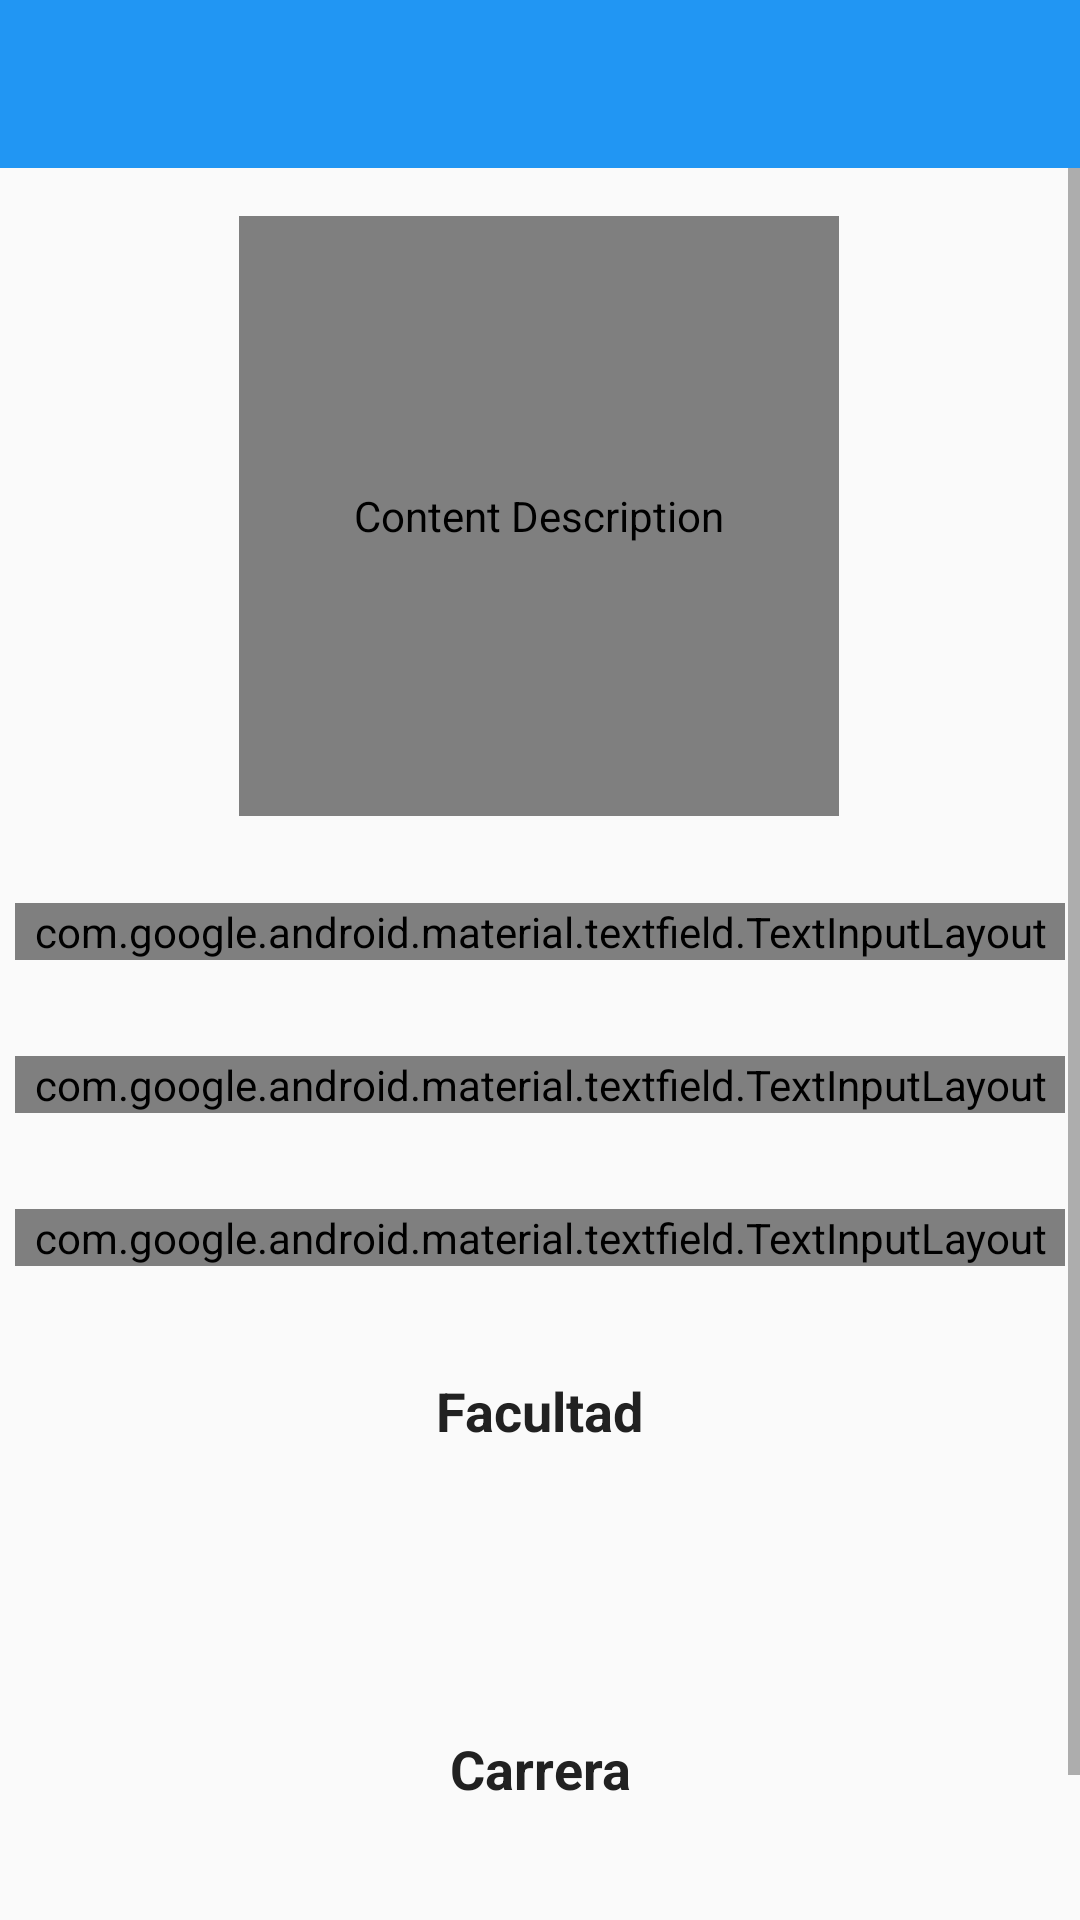

Layout XML and referenced resources for this Android screen:
<!-- AndroidManifest.xml: application theme AppTheme -->
<!-- res/layout/fragmento_mi_perfil.xml -->
<androidx.constraintlayout.widget.ConstraintLayout xmlns:android="http://schemas.android.com/apk/res/android"
    xmlns:app="http://schemas.android.com/apk/res-auto"
    android:id="@+id/layout_mi_perfil"
    xmlns:tools="http://schemas.android.com/tools"
    android:layout_width="match_parent"
    android:layout_height="match_parent"
    tools:context="v.mi.perfil.FragmentoMiPerfil">

    <androidx.appcompat.widget.Toolbar
        android:id="@+id/toolbarMiPerfil"
        android:layout_width="match_parent"
        android:layout_height="wrap_content"
        android:background="?attr/colorPrimary"
        android:minHeight="?attr/actionBarSize"
        android:theme="?attr/actionBarTheme"
        app:layout_constraintEnd_toEndOf="parent"
        app:layout_constraintStart_toStartOf="parent"
        app:layout_constraintTop_toTopOf="parent"
        app:titleTextColor="@color/color_white">

        <androidx.constraintlayout.widget.ConstraintLayout
            android:layout_width="wrap_content"
            android:layout_height="?attr/actionBarSize"
            tools:layout_editor_absoluteX="16dp">

            <TextView
                android:id="@+id/textTituloToolbar"
                android:layout_width="wrap_content"
                android:layout_height="wrap_content"
                android:layout_marginStart="16dp"
                android:layout_marginTop="12dp"
                android:textColor="#FBFAFF"
                android:textSize="20sp"
                android:textStyle="bold"
                android:visibility="invisible"
                app:layout_constraintStart_toStartOf="parent"
                app:layout_constraintTop_toTopOf="parent" />
        </androidx.constraintlayout.widget.ConstraintLayout>
    </androidx.appcompat.widget.Toolbar>


    <ScrollView
        android:id="@+id/scrollView3"
        android:layout_width="match_parent"
        android:layout_height="wrap_content"
        android:fillViewport="true"
        app:layout_constraintEnd_toEndOf="parent"
        app:layout_constraintHorizontal_bias="1.0"
        app:layout_constraintStart_toStartOf="parent"
        app:layout_constraintTop_toBottomOf="@+id/toolbarMiPerfil">

        <androidx.constraintlayout.widget.ConstraintLayout
            android:layout_width="match_parent"
            android:layout_height="wrap_content"
            android:paddingBottom="?attr/actionBarSize">


            <com.mikhaellopez.circularimageview.CircularImageView
                android:id="@+id/imageViewUsuarioProfile"
                android:layout_width="200dp"
                android:layout_height="200dp"
                android:layout_marginTop="16dp"
                android:contentDescription="@string/textContentDescription"
                android:src="@drawable/img_perfil_unknow"
                app:layout_constraintEnd_toEndOf="parent"
                app:layout_constraintHorizontal_bias="0.498"
                app:layout_constraintStart_toStartOf="parent"
                app:layout_constraintTop_toTopOf="parent" />

            <ImageButton
                android:id="@+id/btnEditarImagen"
                android:layout_width="wrap_content"
                android:layout_height="wrap_content"
                android:layout_marginTop="180dp"
                android:background="@android:color/transparent"
                android:contentDescription="@string/textContentImage"
                android:visibility="invisible"
                app:layout_constraintStart_toEndOf="@+id/imageViewUsuarioProfile"
                app:layout_constraintTop_toTopOf="parent"
                app:srcCompat="@drawable/ic_baseline_edit_32" />

            <TextView
                android:id="@+id/textViewTituloCarrera"
                android:layout_width="wrap_content"
                android:layout_height="wrap_content"
                android:layout_marginTop="24dp"
                android:text="@string/hintTextCarrera"
                android:textColor="@color/primary_text"
                android:textSize="18sp"
                android:textStyle="bold"
                app:layout_constraintEnd_toEndOf="parent"
                app:layout_constraintStart_toStartOf="parent"
                app:layout_constraintTop_toBottomOf="@+id/spinnerFacultadConsulta" />

            <TextView
                android:id="@+id/textView3"
                android:layout_width="wrap_content"
                android:layout_height="wrap_content"
                android:layout_marginTop="36dp"
                android:text="@string/hintTextFacultad"
                android:textColor="@color/primary_text"
                android:textSize="18sp"
                android:textStyle="bold"
                app:layout_constraintEnd_toEndOf="parent"
                app:layout_constraintStart_toStartOf="parent"
                app:layout_constraintTop_toBottomOf="@+id/textInputLayoutCorreo" />


            <com.google.android.material.textfield.TextInputLayout
                android:id="@+id/textInputLayoutPrimerNombre"
                style="@style/Widget.MaterialComponents.TextInputLayout.OutlinedBox"
                android:layout_width="350dp"
                android:layout_height="wrap_content"
                android:layout_marginTop="29dp"
                android:hint="@string/hintTextPrimerNombre"
                android:textColorHint="@android:color/black"
                app:boxBackgroundMode="outline"
                app:boxStrokeColor="@color/accent"
                app:boxStrokeWidth="1dp"
                app:hintAnimationEnabled="true"
                app:hintEnabled="true"
                app:layout_constraintEnd_toEndOf="parent"
                app:layout_constraintStart_toStartOf="parent"
                app:layout_constraintTop_toBottomOf="@+id/imageViewUsuarioProfile">

                <com.google.android.material.textfield.TextInputEditText
                    android:id="@+id/txtPrimerNombreData"
                    android:layout_width="match_parent"
                    android:layout_height="wrap_content"
                    android:enabled="false"
                    android:textColor="@color/primary_text" />
            </com.google.android.material.textfield.TextInputLayout>

            <com.google.android.material.textfield.TextInputLayout
                android:id="@+id/textInputLayoutPrimerApellido"
                style="@style/Widget.MaterialComponents.TextInputLayout.OutlinedBox"
                android:layout_width="350dp"
                android:layout_height="wrap_content"
                android:layout_marginTop="32dp"
                android:hint="@string/hintTextPrimerApellido"
                android:textColorHint="@android:color/black"
                app:boxBackgroundMode="outline"
                app:boxStrokeColor="@color/accent"
                app:boxStrokeWidth="1dp"
                app:hintAnimationEnabled="true"
                app:hintEnabled="true"
                app:layout_constraintEnd_toEndOf="parent"
                app:layout_constraintStart_toStartOf="parent"
                app:layout_constraintTop_toBottomOf="@+id/textInputLayoutPrimerNombre">

                <com.google.android.material.textfield.TextInputEditText
                    android:id="@+id/txtPrimerApellidoConsulta"
                    android:layout_width="match_parent"
                    android:layout_height="wrap_content"
                    android:enabled="false"
                    android:textColor="@color/primary_text" />
            </com.google.android.material.textfield.TextInputLayout>

            
            <com.google.android.material.textfield.TextInputLayout
                android:id="@+id/textInputLayoutCorreo"
                style="@style/Widget.MaterialComponents.TextInputLayout.OutlinedBox"
                android:layout_width="350dp"
                android:layout_height="wrap_content"
                android:layout_marginTop="32dp"
                android:hint="@string/hintTextCorreo"
                android:textColorHint="@android:color/black"
                app:boxBackgroundMode="outline"
                app:boxStrokeColor="@color/accent"
                app:boxStrokeWidth="1dp"
                app:hintAnimationEnabled="true"
                app:hintEnabled="true"
                app:layout_constraintEnd_toEndOf="parent"
                app:layout_constraintStart_toStartOf="parent"
                app:layout_constraintTop_toBottomOf="@+id/textInputLayoutPrimerApellido">

                <com.google.android.material.textfield.TextInputEditText
                    android:id="@+id/txtCorreoConsulta"
                    android:layout_width="match_parent"
                    android:layout_height="wrap_content"
                    android:enabled="false"
                    android:inputType="textEmailAddress"
                    android:textColor="@color/primary_text" />
            </com.google.android.material.textfield.TextInputLayout>


            <androidx.appcompat.widget.AppCompatSpinner
                android:id="@+id/spinnerFacultadConsulta"
                android:layout_width="wrap_content"
                android:layout_height="50dp"
                android:layout_marginTop="21dp"
                android:background="@drawable/style_spinner_bg"
                android:textAlignment="center"
                app:layout_constraintEnd_toEndOf="parent"
                app:layout_constraintStart_toStartOf="parent"
                app:layout_constraintTop_toBottomOf="@+id/textView3" />

            <androidx.appcompat.widget.AppCompatSpinner
                android:id="@+id/spinnerCarreraConsulta"
                android:layout_width="wrap_content"
                android:layout_height="50dp"
                android:layout_marginTop="17dp"
                android:background="@drawable/style_spinner_bg"
                app:layout_constraintEnd_toEndOf="parent"
                app:layout_constraintStart_toStartOf="parent"
                app:layout_constraintTop_toBottomOf="@+id/textViewTituloCarrera" />

            <Button
                android:id="@+id/btnEditar"
                android:layout_width="145dp"
                android:layout_height="wrap_content"
                android:layout_marginTop="28dp"
                android:background="@drawable/stylebutton_yellow"
                android:text="@string/textEditar"
                android:textColor="@color/color_white"
                android:textSize="16sp"
                android:textStyle="bold"
                app:layout_constraintEnd_toEndOf="parent"
                app:layout_constraintStart_toStartOf="parent"
                app:layout_constraintTop_toBottomOf="@+id/spinnerCarreraConsulta" />

            <Button
                android:id="@+id/btnActualizar"
                android:layout_width="145dp"
                android:layout_height="wrap_content"
                android:layout_marginTop="24dp"
                android:layout_marginBottom="24dp"
                android:background="@drawable/stylebutton_green"
                android:text="@string/textActualizar"
                android:textColor="@color/color_white"
                android:textSize="16sp"
                android:textStyle="bold"
                android:visibility="invisible"
                app:layout_constraintBottom_toBottomOf="parent"
                app:layout_constraintEnd_toEndOf="parent"
                app:layout_constraintStart_toStartOf="parent"
                app:layout_constraintTop_toBottomOf="@+id/spinnerCarreraConsulta" />

        </androidx.constraintlayout.widget.ConstraintLayout>
    </ScrollView>

</androidx.constraintlayout.widget.ConstraintLayout>
<!-- resources referenced by this layout -->
<resources>
  <color name="accent">#E040FB</color>
  <color name="color_white">#FFFFFF</color>
  <color name="primary_text">#212121</color>
  <!-- drawable ic_baseline_edit_32 (drawable) -->
  <vector android:height="36dp" android:tint="#2196F3"
      android:viewportHeight="24" android:viewportWidth="24"
      android:width="36dp" xmlns:android="http://schemas.android.com/apk/res/android">
      <path android:fillColor="@android:color/white" android:pathData="M3,17.25V21h3.75L17.81,9.94l-3.75,-3.75L3,17.25zM20.71,7.04c0.39,-0.39 0.39,-1.02 0,-1.41l-2.34,-2.34c-0.39,-0.39 -1.02,-0.39 -1.41,0l-1.83,1.83 3.75,3.75 1.83,-1.83z"/>
  </vector>
  <!-- drawable img_perfil_unknow: png bitmap (drawable-hdpi, 6395 bytes) -->
  <!-- drawable style_spinner_bg (drawable) -->
  <?xml version="1.0" encoding="utf-8"?>
  <shape xmlns:android="http://schemas.android.com/apk/res/android">
      <corners
          android:bottomLeftRadius="30dp"
          android:bottomRightRadius="30dp"
          android:radius="60dp"
          android:topLeftRadius="30dp"
          android:topRightRadius="30dp" />
      <solid android:color="@color/primary"/>
  </shape>
  <!-- drawable stylebutton_green (drawable) -->
  <?xml version="1.0" encoding="utf-8"?>
  <shape xmlns:android="http://schemas.android.com/apk/res/android">
      <corners
          android:bottomLeftRadius="30dp"
          android:bottomRightRadius="30dp"
          android:radius="60dp"
          android:topLeftRadius="30dp"
          android:topRightRadius="30dp" />
        <solid android:color="#4CAF50"/>
  </shape>
  <!-- drawable stylebutton_yellow (drawable) -->
  <?xml version="1.0" encoding="utf-8"?>
  <shape xmlns:android="http://schemas.android.com/apk/res/android">
      <corners
          android:bottomLeftRadius="30dp"
          android:bottomRightRadius="30dp"
          android:radius="60dp"
          android:topLeftRadius="30dp"
          android:topRightRadius="30dp" />
        <solid android:color="#FF9800"/>
  </shape>
  <string name="hintTextCarrera">Carrera</string>
  <string name="hintTextCorreo">Correo</string>
  <string name="hintTextFacultad">Facultad</string>
  <string name="hintTextPrimerApellido">Apellido</string>
  <string name="hintTextPrimerNombre">Nombre</string>
  <string name="textActualizar">Actualizar</string>
  <string name="textContentDescription">Content Description</string>
  <string name="textContentImage">Content Image</string>
  <string name="textEditar">Editar</string>
  <style name="AppTheme" parent="Theme.AppCompat.Light.DarkActionBar">
          
          <item name="colorPrimary">@color/primary</item>
          <item name="colorPrimaryDark">@color/primary_dark</item>
          <item name="colorAccent">@color/accent</item>
      </style>
  <color name="primary">#2196F3</color>
  <color name="primary_dark">#1976D2</color>
</resources>
